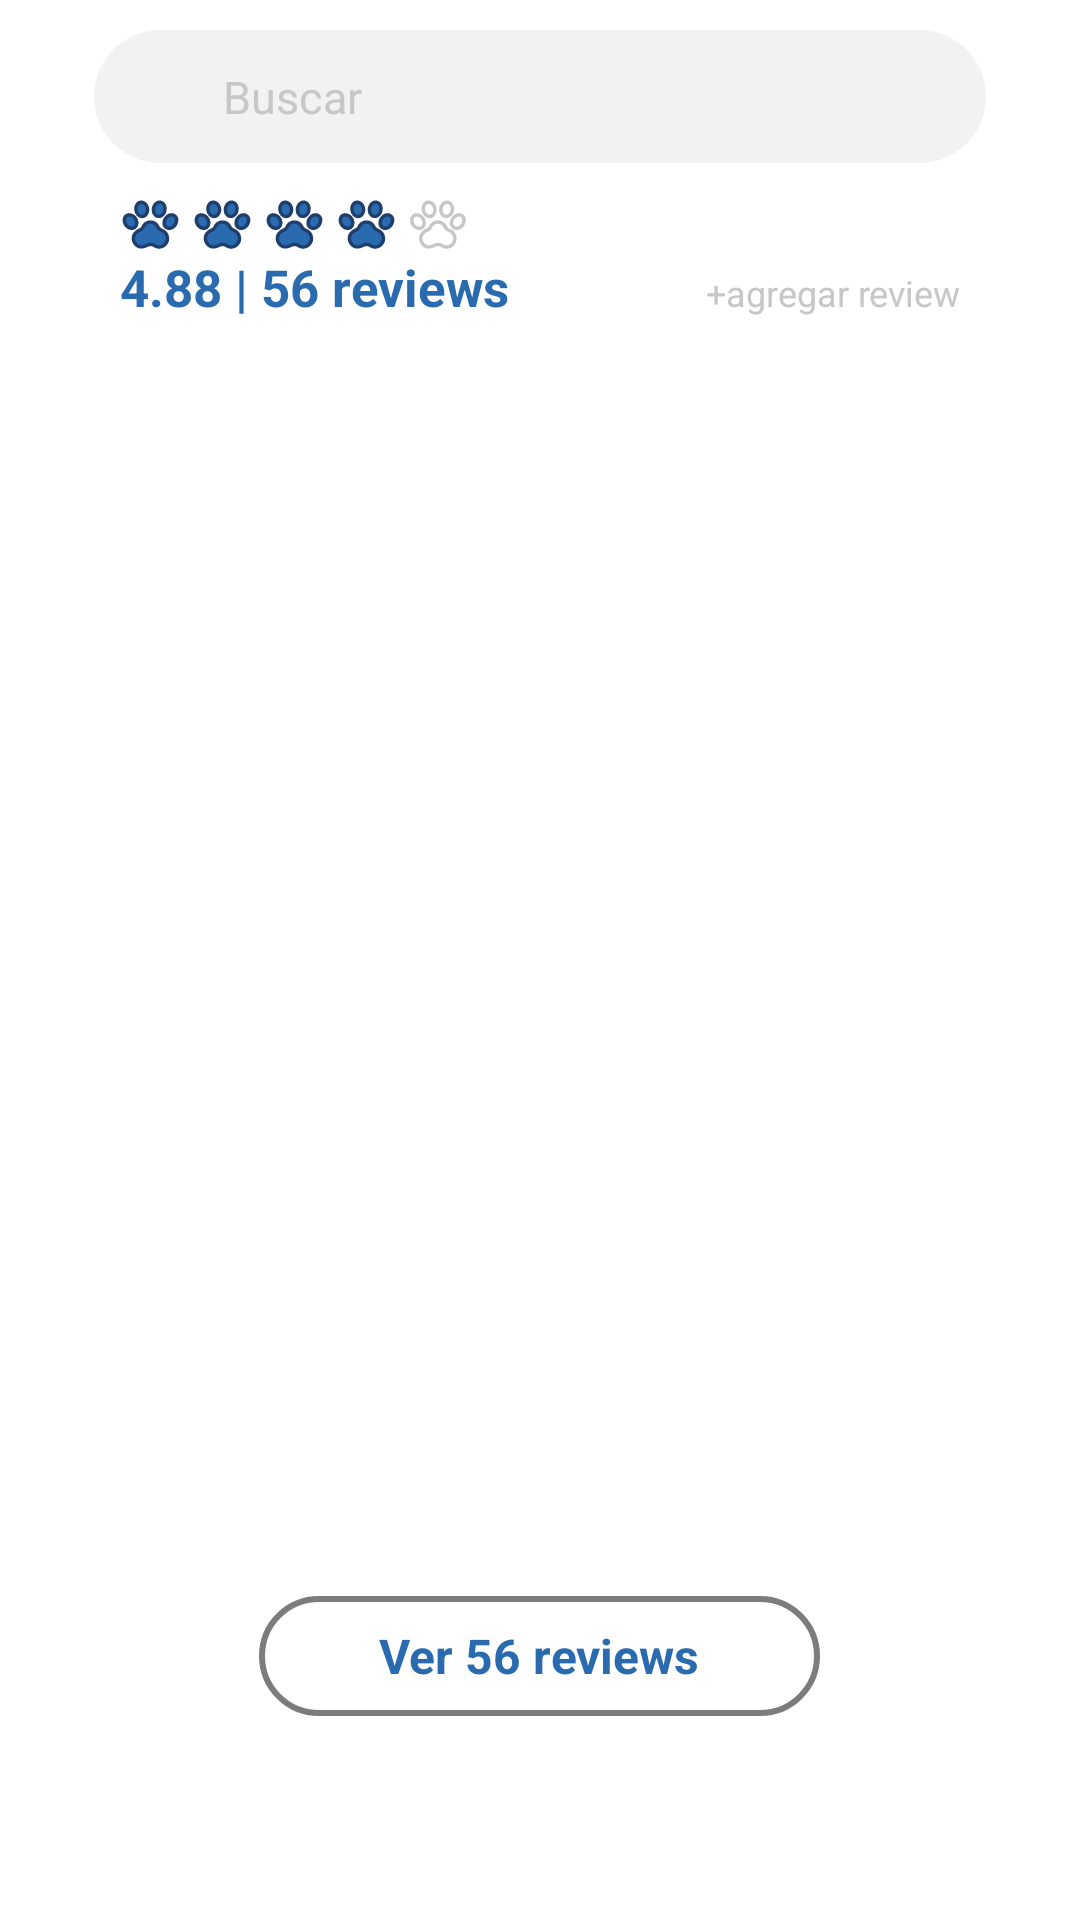

Android layout source for this screen:
<!-- AndroidManifest.xml: application theme Theme.Mascotapp -->
<!-- res/layout/fragment_step_two.xml -->
<?xml version="1.0" encoding="utf-8"?>
<androidx.constraintlayout.widget.ConstraintLayout xmlns:android="http://schemas.android.com/apk/res/android"
    xmlns:app="http://schemas.android.com/apk/res-auto"
    xmlns:tools="http://schemas.android.com/tools"
    android:layout_width="match_parent"
    android:layout_height="match_parent">

    <ScrollView
        android:layout_width="match_parent"
        android:layout_height="match_parent"
        tools:layout_editor_absoluteX="0dp"
        tools:layout_editor_absoluteY="0dp">

        <LinearLayout
            android:layout_width="match_parent"
            android:layout_height="wrap_content"
            android:orientation="vertical">

            
            <LinearLayout
                android:id="@+id/linearLayoutComentario"
                android:layout_width="match_parent"
                android:layout_height="wrap_content"
                android:layout_marginLeft="31.35dp"
                android:layout_marginTop="10dp"
                android:layout_marginRight="31.35dp"
                android:background="@drawable/search_view_bg"
                android:gravity="center_vertical"
                android:orientation="horizontal"
                android:padding="12dp">

                <ImageView
                    android:id="@+id/searchIcon"
                    android:layout_width="15dp"
                    android:layout_height="15dp"
                    android:layout_marginEnd="8dp"
                    android:contentDescription="@string/search_icon"
                    android:src="@drawable/ic_search"
                    app:tint="#C7C7C7" />

                <EditText
                    android:id="@+id/searchInput"
                    android:layout_width="0dp"
                    android:layout_height="wrap_content"
                    android:layout_weight="1"
                    android:autofillHints=""
                    android:background="@android:color/transparent"
                    android:fontFamily="sans-serif"
                    android:hint="@string/buscar"
                    android:inputType="text"
                    android:lineSpacingExtra="0.0sp"
                    android:paddingStart="8dp"
                    android:paddingEnd="8dp"
                    android:textColor="#000000"
                    android:textColorHint="#C7C7C7"
                    android:textSize="15sp" />
            </LinearLayout>

            
            <LinearLayout
                android:layout_width="match_parent"
                android:layout_height="wrap_content"
                android:layout_marginStart="40dp"
                android:layout_marginTop="10dp"
                android:layout_marginEnd="40dp"
                android:orientation="horizontal">

                <ImageView
                    android:layout_width="20dp"
                    android:layout_height="20dp"
                    android:layout_gravity="center"
                    android:layout_marginEnd="4dp"
                    android:src="@drawable/ic_review_paw" />

                <ImageView
                    android:layout_width="20dp"
                    android:layout_height="20dp"
                    android:layout_gravity="center"
                    android:layout_marginEnd="4dp"
                    android:src="@drawable/ic_review_paw" />

                <ImageView
                    android:layout_width="20dp"
                    android:layout_height="20dp"
                    android:layout_gravity="center"
                    android:layout_marginEnd="4dp"
                    android:src="@drawable/ic_review_paw" />

                <ImageView
                    android:layout_width="20dp"
                    android:layout_height="20dp"
                    android:layout_gravity="center"
                    android:layout_marginEnd="4dp"
                    android:src="@drawable/ic_review_paw" />

                <ImageView
                    android:layout_width="20dp"
                    android:layout_height="20dp"
                    android:layout_gravity="center"
                    android:layout_marginEnd="4dp"
                    android:src="@drawable/ic_review_pawblank" />

            </LinearLayout>

            
            <LinearLayout
                android:layout_width="match_parent"
                android:layout_height="wrap_content"
                android:layout_marginStart="40dp"
                android:layout_marginEnd="40dp"
                android:orientation="horizontal">

                <TextView
                    android:layout_width="wrap_content"
                    android:layout_height="wrap_content"
                    android:text="4.88 | 56 reviews"
                    android:textColor="#2A6BAF"
                    android:textSize="17sp"
                    android:textStyle="bold" />

                <TextView
                    android:id="@+id/btnAgregarReview"
                    android:layout_width="match_parent"
                    android:layout_height="wrap_content"
                    android:layout_marginStart="22dp"
                    android:gravity="end"
                    android:text="+agregar review"
                    android:textColor="#C7C7C7"
                    android:textSize="12sp" />

            </LinearLayout>

            
            <LinearLayout
                android:layout_width="match_parent"
                android:layout_height="match_parent"
                android:orientation="vertical"
                android:paddingBottom="24dp">

                <androidx.recyclerview.widget.RecyclerView
                    android:id="@+id/rcvComentarios"
                    android:layout_width="match_parent"
                    android:layout_height="match_parent"
                    android:layout_marginStart="22dp"
                    android:layout_marginTop="12dp"
                    android:layout_marginEnd="22dp"
                    android:layout_marginBottom="85dp" />
            </LinearLayout>

        </LinearLayout>

    </ScrollView>

    <RelativeLayout
        android:layout_width="match_parent"
        android:layout_height="match_parent"
        android:layout_marginBottom="60dp"
        android:background="#00000000"
        android:gravity="center|bottom"
        android:padding="8dp"
        tools:ignore="MissingConstraints">


        <TextView
            android:id="@+id/btnVerReviews"
            android:layout_width="wrap_content"
            android:layout_height="40dp"
            android:background="@drawable/button_style"
            android:clickable="true"
            android:focusable="true"
            android:gravity="center"
            android:paddingLeft="40dp"
            android:paddingRight="40dp"
            android:text="Ver 56 reviews"
            android:textColor="#2A6BAF"
            android:textSize="16sp"
            android:textStyle="bold" />

    </RelativeLayout>

</androidx.constraintlayout.widget.ConstraintLayout>
<!-- resources referenced by this layout -->
<resources>
  <!-- drawable button_style (drawable) -->
  <?xml version="1.0" encoding="utf-8"?>
  <shape xmlns:android="http://schemas.android.com/apk/res/android">
      <solid android:color="#FFFFFF"/> 
      <corners android:radius="24dp"/> 
      <stroke android:color="#7C7C7C" android:width="2dp"/> 
  </shape>
  <!-- drawable ic_review_paw: vector/xml drawable (drawable, 4867 chars, omitted) -->
  <!-- drawable ic_review_pawblank: vector/xml drawable (drawable, 3535 chars, omitted) -->
  <!-- drawable search_view_bg (drawable) -->
  <?xml version="1.0" encoding="utf-8"?>
  <shape xmlns:android="http://schemas.android.com/apk/res/android">
      <solid android:color="#F2F2F2" />
      <corners android:radius="25dp" />
      <padding
          android:bottom="10dp"
          android:left="10dp"
          android:right="10dp"
          android:top="10dp" />
  </shape>
  <string name="buscar">Buscar</string>
  <string name="search_icon">Search Icon</string>
  <style name="Theme.Mascotapp" parent="Theme.MaterialComponents.Light.NoActionBar">
          
          <item name="android:windowLightStatusBar">true</item>
          <item name="colorPrimary">@color/blue_primary</item>
          <item name="colorPrimaryVariant">@color/verdepastelq</item>
          <item name="colorOnPrimary">@color/negroq</item>
          
          <item name="colorSecondary">@color/verdeq</item>
          <item name="colorSecondaryVariant">@color/verdepastelq</item>
          <item name="colorOnSecondary">@color/negroq</item>
          
          <item name="android:fitsSystemWindows">true</item>
          <item name="android:windowActionBarOverlay">true</item>
          <item name="android:statusBarColor">@color/blue_primary</item>
  
          
      </style>
  <color name="blue_primary">#2A6BAF</color>
  <color name="verdepastelq">#E0EFF4</color>
  <color name="negroq">#000900</color>
  <color name="verdeq">#195622</color>
</resources>
